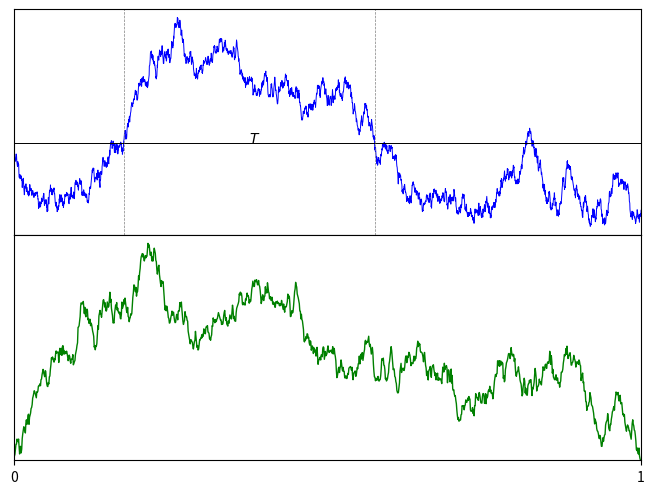

Write the Python code that produced this figure.
"""
Plots Brownian motion, local time at 0, and the auxilliary BM
"""
import random
import numpy as np
import matplotlib.pyplot as plt
import math

npts = 3001
times = np.linspace(0.0, 2.0, npts)
Xpath = np.zeros(npts)
seed = 8
#seed = 19

random.seed(seed)

maxi0 = maxi1 = 0
maxsgn = 0
i0 = 0
len = 0.0
oldsgn = 0.0

for i in range(1, npts):
    dX = random.gauss(0, 1) * math.sqrt(times[i] - times[i-1])
    Xpath[i] = Xpath[i-1] + dX
    sgn = np.sign(Xpath[i-1])

    if sgn != oldsgn:
        if i - i0 > maxi1 - maxi0:
            maxi0 = i0
            maxi1 = i
            maxsgn = oldsgn
        i0 = i - 1
        oldsgn = sgn

t0 = times[maxi0]
t1 = times[maxi1]

Xpath = [x * maxsgn for x in Xpath]
extimes = [(t - t0)/(t1 - t0) for t in times[maxi0:maxi1]]
exX = [max(x, 0.0) for x in Xpath[maxi0:maxi1]]
minX = min(Xpath)
maxX = max(Xpath)
miny = minX - (maxX - minX) * 0.04
maxy = maxX + (maxX - minX) * 0.04

fig = plt.figure()
ax1 = fig.add_subplot(211)
ax1.plot(times, Xpath, linewidth=0.7, color='blue')
ax1.plot([0, times[-1]], [0, 0], linewidth=0.5, color='grey')
t0 = times[maxi0]
t1 = times[maxi1]
ax1.plot([0, times[-1]], [0, 0], linewidth=0.7, color='black')
ax1.plot([t0, t0], [miny, maxy], linewidth=0.5, color='grey', linestyle='--')
ax1.plot([t1, t1], [miny, maxy], linewidth=0.5, color='grey', linestyle='dashed')
ax1.text((t0 + t1)/2, 0.01, '$T$')
ax1.set_xticks([])
ax1.set_yticks([])
ax1.set_xlim(0, times[-1])
ax1.set_ylim(miny, maxy)

ax = fig.add_subplot(212)

ax.plot(extimes, exX, label='B', linewidth=1, color='green')
#ax.spines['left'].set_position('zero')
#ax.spines['right'].set_color('none')
#ax.spines['bottom'].set_position('zero')
#ax.spines['top'].set_color('none')
ax.set_xticks([0, 1])
ax.set_yticks([])
ax.set_xlim(0, 1)
ax.set_ylim(0, max(exX) * 1.04)

#ax.legend(loc='best')
plt.subplots_adjust(left=0.01, right=0.99, bottom=0.05, top=0.99, hspace=0, wspace=0)
ax.margins(0, tight=True)
plt.show()
